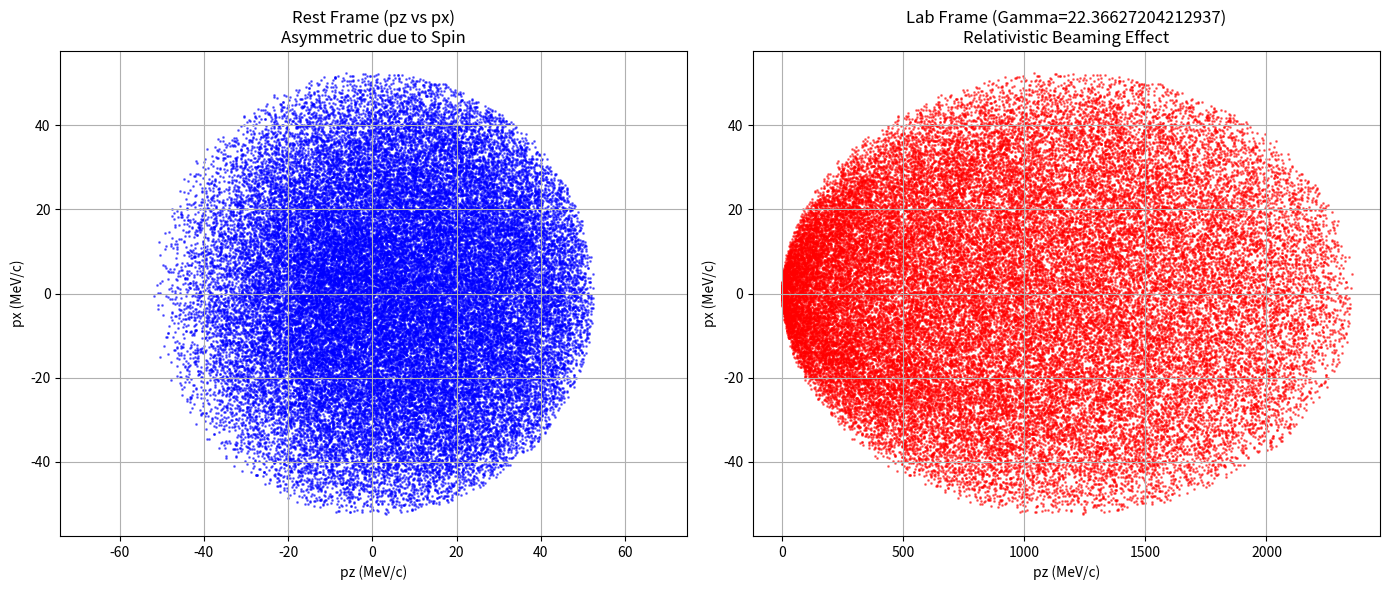
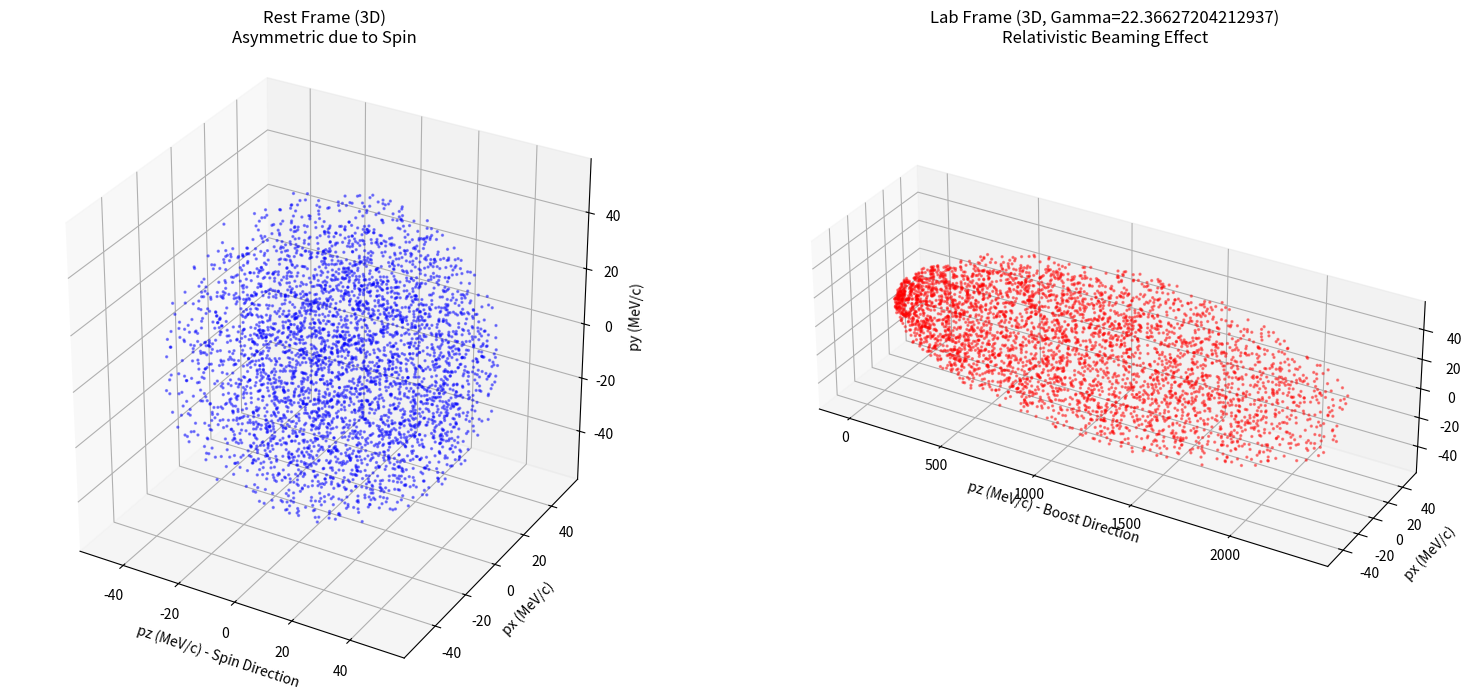
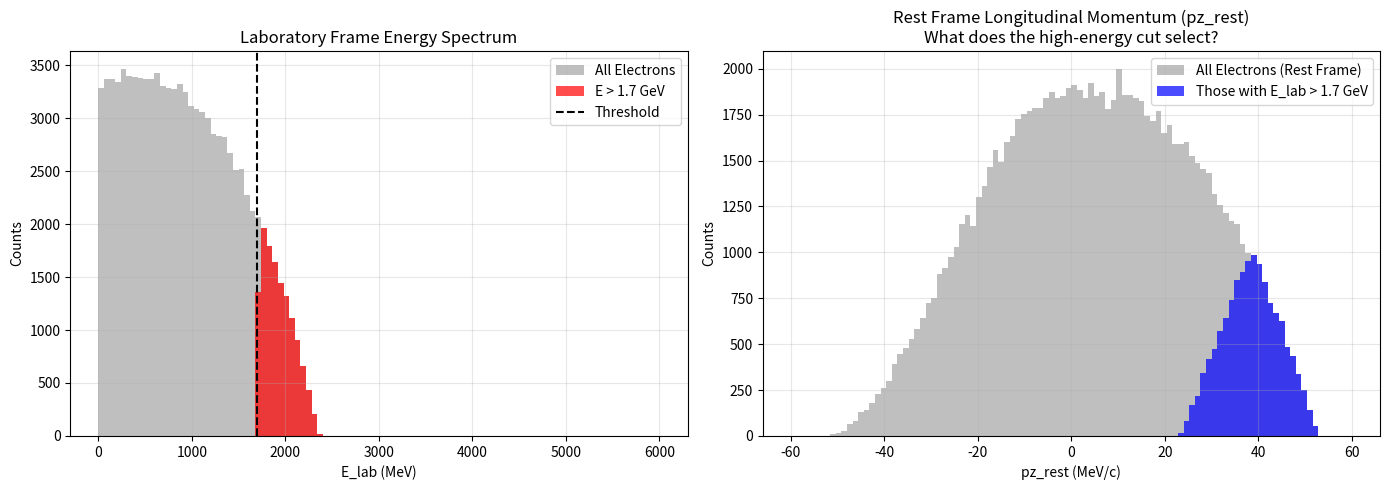

Recreate these plots in Python, in order.
import numpy as np
import matplotlib.pyplot as plt

# ==========================================
# 1. 物理常数与模拟参数设置
# ==========================================
M_MU = 105.66 # 缪子质量 (MeV/c^2)
M_E = 0.511   # 电子质量 (MeV/c^2)
E_MAX = (M_MU**2 + M_E**2) / (2 * M_MU) # 静止系下正电子最大能量 (MeV)

N_PARTICLES = 100000 # 模拟衰变的缪子数量
P_MU = 1.0           # 缪子极化度 (0 到 1)
BETA = 0.999        # 缪子速度 (接近光速)
GAMMA = 1/np.sqrt(1-BETA**2) # 洛伦

# ==========================================
# 2. 阶段一：静止参考系下的舍选法模拟
# ==========================================
def generate_rest_frame_kinematics(n_samples, p_mu):
    """使用舍选法生成静止系下的 x 和 cos(theta)"""
    samples_x = []
    samples_c = []
    
    # 概率密度函数的最大值 (当 x=1, cos(theta)=1 时)
    M_max = 1.0 + p_mu 
    
    # 批量生成以提高效率
    while len(samples_x) < n_samples:
        needed = n_samples - len(samples_x)
        # 产生多余的随机数以减少循环次数
        x_rand = np.random.uniform(0, 1, needed * 3)
        c_rand = np.random.uniform(-1, 1, needed * 3)
        y_rand = np.random.uniform(0, M_max, needed * 3)
        
        # 计算 Michel 谱的 PDF 核
        pdf_val = (x_rand**2) * (3 - 2*x_rand + p_mu * c_rand * (2*x_rand - 1))
        
        # 舍选判定
        accept = y_rand <= pdf_val
        samples_x.extend(x_rand[accept])
        samples_c.extend(c_rand[accept])
        
    x = np.array(samples_x[:n_samples])
    c = np.array(samples_c[:n_samples])
    
    # 生成各向同性的方位角 phi
    phi = np.random.uniform(0, 2*np.pi, n_samples)
    
    return x, c, phi

# 获取随机生成的运动学变量
x, cos_theta, phi = generate_rest_frame_kinematics(N_PARTICLES, P_MU)

# 计算静止系下的四维动量
sin_theta = np.sqrt(1 - cos_theta**2)
E_rest = x * E_MAX
# 动量大小 p = sqrt(E^2 - m^2)，使用 np.maximum 防止浮点误差导致负数求平方根
p_rest = np.sqrt(np.maximum(E_rest**2 - M_E**2, 0)) 

px_rest = p_rest * sin_theta * np.cos(phi)
py_rest = p_rest * sin_theta * np.sin(phi)
pz_rest = p_rest * cos_theta

# ==========================================
# 3. 阶段二：洛伦兹变换到实验室参考系
# ==========================================
# 假设缪子沿 Z 轴高速飞行
E_lab = GAMMA * (E_rest + BETA * pz_rest)
px_lab = px_rest # 垂直方向动量不变
py_lab = py_rest # 垂直方向动量不变
pz_lab = GAMMA * (pz_rest + BETA * E_rest)

# ==========================================
# 4. 可视化结果对比
# ==========================================
fig, (ax1, ax2) = plt.subplots(1, 2, figsize=(14, 6))

# 左图：静止参考系
# 为了画图清晰，我们只画一小部分点 (例如 5000 个)
plot_n = 50000
ax1.scatter(pz_rest[:plot_n], px_rest[:plot_n], s=1, alpha=0.5, color='blue')
ax1.set_title('Rest Frame (pz vs px)\nAsymmetric due to Spin')
ax1.set_xlabel('pz (MeV/c)')
ax1.set_ylabel('px (MeV/c)')
ax1.grid(True)
ax1.axis('equal') # 保持比例一致，你会看到一个向右(pz>0)偏移的近似圆形

# 右图：实验室参考系
ax2.scatter(pz_lab[:plot_n], px_lab[:plot_n], s=1, alpha=0.5, color='red')
ax2.set_title(f'Lab Frame (Gamma={GAMMA})\nRelativistic Beaming Effect')
ax2.set_xlabel('pz (MeV/c)')
ax2.set_ylabel('px (MeV/c)')
ax2.grid(True)
# 注意：这里不能用 equal，因为 pz 被拉伸了极多

plt.tight_layout()
plt.show()


# ==========================================
# 4. 3D 可视化结果对比
# ==========================================
fig = plt.figure(figsize=(16, 7))

# 为了保证 3D 渲染流畅，限制画出的点的数量
plot_n = 4000 

# 左图：静止参考系 (3D)
ax1 = fig.add_subplot(121, projection='3d')
ax1.scatter(pz_rest[:plot_n], px_rest[:plot_n], py_rest[:plot_n], s=2, alpha=0.4, color='blue')
ax1.set_title('Rest Frame (3D)\nAsymmetric due to Spin')
ax1.set_xlabel('pz (MeV/c) - Spin Direction')
ax1.set_ylabel('px (MeV/c)')
ax1.set_zlabel('py (MeV/c)')
# 强制坐标轴比例一致（部分较新的 matplotlib 版本支持此功能）
try:
    ax1.set_box_aspect([1, 1, 1])
except AttributeError:
    pass

# 右图：实验室参考系 (3D)
ax2 = fig.add_subplot(122, projection='3d')
ax2.scatter(pz_lab[:plot_n], px_lab[:plot_n], py_lab[:plot_n], s=2, alpha=0.4, color='red')
ax2.set_title(f'Lab Frame (3D, Gamma={GAMMA})\nRelativistic Beaming Effect')
ax2.set_xlabel('pz (MeV/c) - Boost Direction')
ax2.set_ylabel('px (MeV/c)')
ax2.set_zlabel('py (MeV/c)')
try:
    # 实验室系下 pz 被拉长，这里设置一个长条形的视觉比例
    ax2.set_box_aspect([3, 1, 1]) 
except AttributeError:
    pass

plt.tight_layout()
plt.show()



# ==========================================
# 4. 第四步：筛选与画图 (应用能量阈值)
# ==========================================
import matplotlib.pyplot as plt

# 设定阈值: 1.7 GeV = 1700 MeV
THRESHOLD_MEV = 1700.0 

# 1. 生成布尔掩码 (True 表示满足条件，False 表示不满足)
mask = E_lab > THRESHOLD_MEV

# 2. 应用掩码，提取满足条件的电子数据
E_lab_filtered = E_lab[mask]
px_lab_filtered = px_lab[mask]
py_lab_filtered = py_lab[mask]
pz_lab_filtered = pz_lab[mask]

# (可选) 看看这些高能电子在静止系下本来是往哪个方向飞的？
pz_rest_filtered = pz_rest[mask] 

# 打印统计信息
print(f"总模拟粒子数: {N_PARTICLES}")
print(f"能量大于 {THRESHOLD_MEV/1000:.1f} GeV 的粒子数: {len(E_lab_filtered)}")
print(f"筛选保留率: {len(E_lab_filtered) / N_PARTICLES * 100:.2f}%\n")

# ==========================================
# 画图展示筛选前后的差异
# ==========================================
fig, (ax1, ax2) = plt.subplots(1, 2, figsize=(14, 5))

# 左图：实验室系下的能谱对比 (1D 直方图)
# 画出所有电子的能谱 (灰色背景)
ax1.hist(E_lab, bins=100, range=(0, 6000), color='gray', alpha=0.5, label='All Electrons')
# 画出筛选后的能谱 (红色)
ax1.hist(E_lab_filtered, bins=100, range=(0, 6000), color='red', alpha=0.7, label=f'E > {THRESHOLD_MEV/1000:.1f} GeV')
ax1.axvline(THRESHOLD_MEV, color='black', linestyle='--', label='Threshold')
ax1.set_title('Laboratory Frame Energy Spectrum')
ax1.set_xlabel('E_lab (MeV)')
ax1.set_ylabel('Counts')
ax1.legend()
ax1.grid(True, alpha=0.3)

# 右图：这些高能电子在“静止参考系”中的发射方向 (pz) 分布
# 这能揭示高能切的物理后果：我们筛选出的是哪一部分电子？
ax2.hist(pz_rest, bins=100, range=(-60, 60), color='gray', alpha=0.5, label='All Electrons (Rest Frame)')
ax2.hist(pz_rest_filtered, bins=100, range=(-60, 60), color='blue', alpha=0.7, label=f'Those with E_lab > {THRESHOLD_MEV/1000:.1f} GeV')
ax2.set_title('Rest Frame Longitudinal Momentum (pz_rest)\nWhat does the high-energy cut select?')
ax2.set_xlabel('pz_rest (MeV/c)')
ax2.set_ylabel('Counts')
ax2.legend()
ax2.grid(True, alpha=0.3)

plt.tight_layout()
plt.show()
